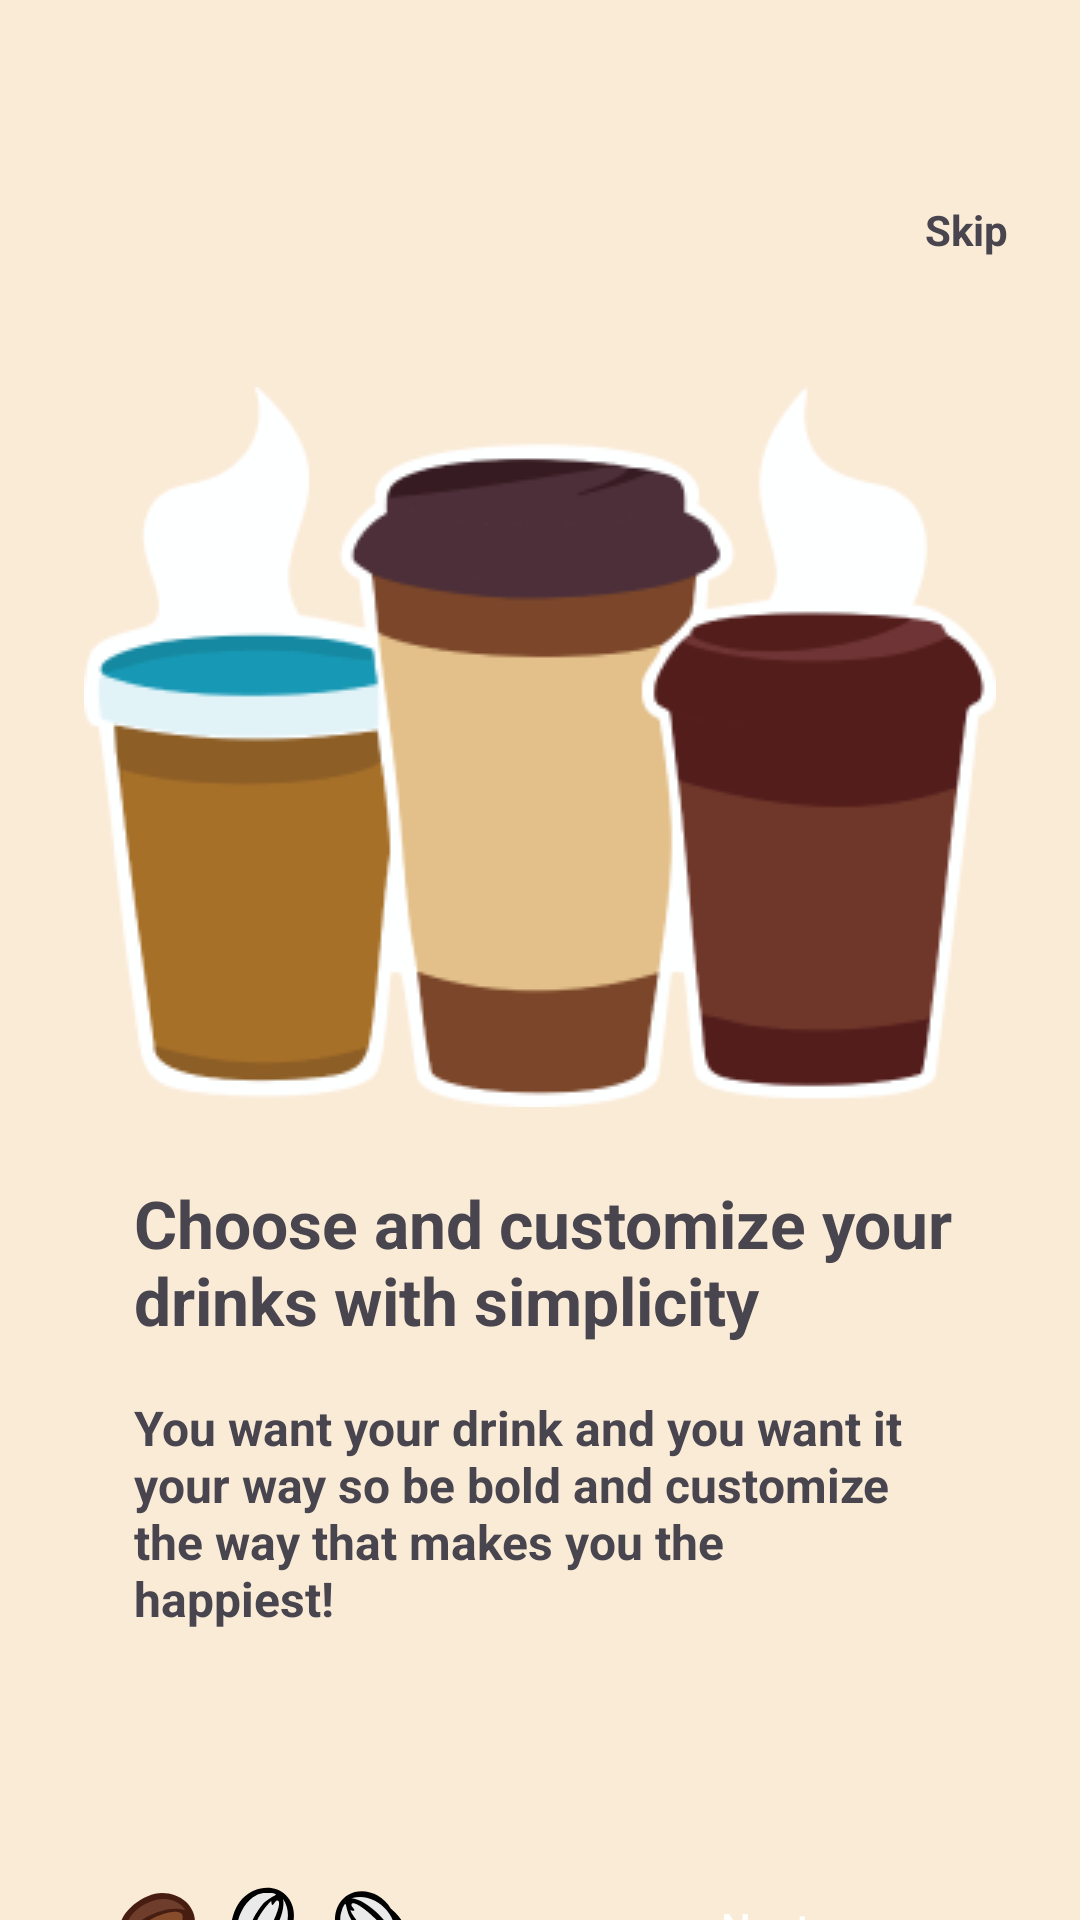

Write the Android layout XML for this screen, with the resource values it uses.
<!-- AndroidManifest.xml: application theme Theme.Test -->
<!-- res/layout/fragment_on_boarding.xml -->
<?xml version="1.0" encoding="utf-8"?>
<androidx.constraintlayout.widget.ConstraintLayout xmlns:android="http://schemas.android.com/apk/res/android"
    xmlns:app="http://schemas.android.com/apk/res-auto"
    xmlns:tools="http://schemas.android.com/tools"
    android:layout_width="match_parent"
    android:layout_height="match_parent"
    android:background="#FFFFFF"
    android:backgroundTint="@color/main_background"
    tools:context=".onBoarding.OnBoardingFragment">

    <ImageView
        android:id="@+id/imageView5"
        android:layout_width="wrap_content"
        android:layout_height="wrap_content"
        android:layout_marginTop="129dp"
        android:src="@drawable/onboardingimages2"
        app:layout_constraintEnd_toEndOf="parent"
        app:layout_constraintHorizontal_bias="0.5"
        app:layout_constraintStart_toStartOf="parent"
        app:layout_constraintTop_toTopOf="parent" />

    <TextView
        android:id="@+id/textViewskip"
        android:layout_width="wrap_content"
        android:layout_height="wrap_content"
        android:layout_marginTop="67dp"
        android:layout_marginEnd="24dp"
        android:text="Skip"
        android:textStyle="bold"
        app:layout_constraintEnd_toEndOf="parent"
        app:layout_constraintTop_toTopOf="parent" />

    <TextView
        android:id="@+id/textView13"
        android:layout_width="287dp"
        android:layout_height="56dp"
        android:layout_marginStart="70dp"
        android:layout_marginTop="24dp"
        android:layout_marginEnd="54dp"
        android:text="Choose and customize your drinks with simplicity"
        android:textSize="22sp"
        android:textStyle="bold"
        app:layout_constraintEnd_toEndOf="parent"
        app:layout_constraintStart_toStartOf="parent"
        app:layout_constraintTop_toBottomOf="@+id/imageView5" />

    <TextView
        android:id="@+id/textView14"
        android:layout_width="264dp"
        android:layout_height="93dp"
        android:layout_marginStart="70dp"
        android:layout_marginTop="16dp"
        android:layout_marginEnd="77dp"
        android:text="You want your drink and you want it your way so be bold and customize the way that makes you the happiest!"
        android:textSize="16sp"
        android:textStyle="bold"
        app:layout_constraintEnd_toEndOf="parent"
        app:layout_constraintStart_toStartOf="parent"
        app:layout_constraintTop_toBottomOf="@+id/textView13" />

    <ImageView
        android:id="@+id/imageView10"
        android:layout_width="wrap_content"
        android:layout_height="wrap_content"
        android:layout_marginStart="40dp"
        android:layout_marginTop="64dp"
        android:src="@drawable/coffeebean"
        app:layout_constraintStart_toStartOf="parent"
        app:layout_constraintTop_toBottomOf="@+id/textView14" />


    <Button
        android:id="@+id/ButtonNext"
        style="@style/Widget.Material3.Button.TonalButton"
        android:layout_width="156dp"
        android:layout_height="61dp"
        android:layout_marginEnd="27dp"
        android:backgroundTint="#4B2C20"
        android:text="Next"
        android:textColor="@color/white"
        app:cornerRadius="20dp"
        app:layout_constraintBottom_toBottomOf="@+id/imageView10"
        app:layout_constraintEnd_toEndOf="parent"
        app:layout_constraintTop_toTopOf="@+id/imageView10" />
</androidx.constraintlayout.widget.ConstraintLayout>
<!-- resources referenced by this layout -->
<resources>
  <color name="main_background">#FAEBD7</color>
  <color name="white">#FFFFFFFF</color>
  <!-- drawable coffeebean: vector/xml drawable (drawable, 2587 chars, omitted) -->
  <!-- drawable onboardingimages2: png bitmap (drawable, 20291 bytes) -->
  <style name="Theme.Test" parent="Base.Theme.Test" />
  <style name="Base.Theme.Test" parent="Theme.Material3.DayNight.NoActionBar">
          
          
      </style>
</resources>
